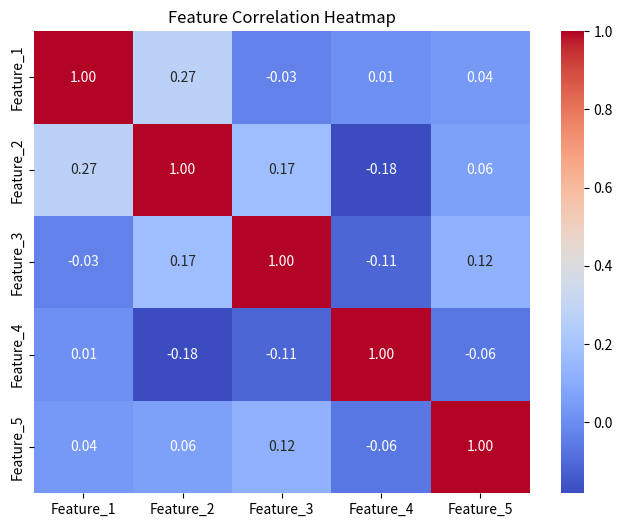

Recreate this plot in Python.
import numpy as np
import pandas as pd
import seaborn as sns
import matplotlib.pyplot as plt

def task_func(num_samples=100, num_features=5):
    # Generate a DataFrame with random values
    data = np.random.rand(num_samples, num_features)
    columns = [f'Feature_{i+1}' for i in range(num_features)]
    df = pd.DataFrame(data, columns=columns)
    
    # Calculate the correlation matrix
    correlation_matrix = df.corr()
    
    # Visualize the correlation matrix using a heatmap
    plt.figure(figsize=(8, 6))
    ax = sns.heatmap(correlation_matrix, annot=True, cmap='coolwarm', fmt=".2f")
    plt.title('Feature Correlation Heatmap')
    plt.show()
    
    return df, ax

# Example usage
df, ax = task_func()